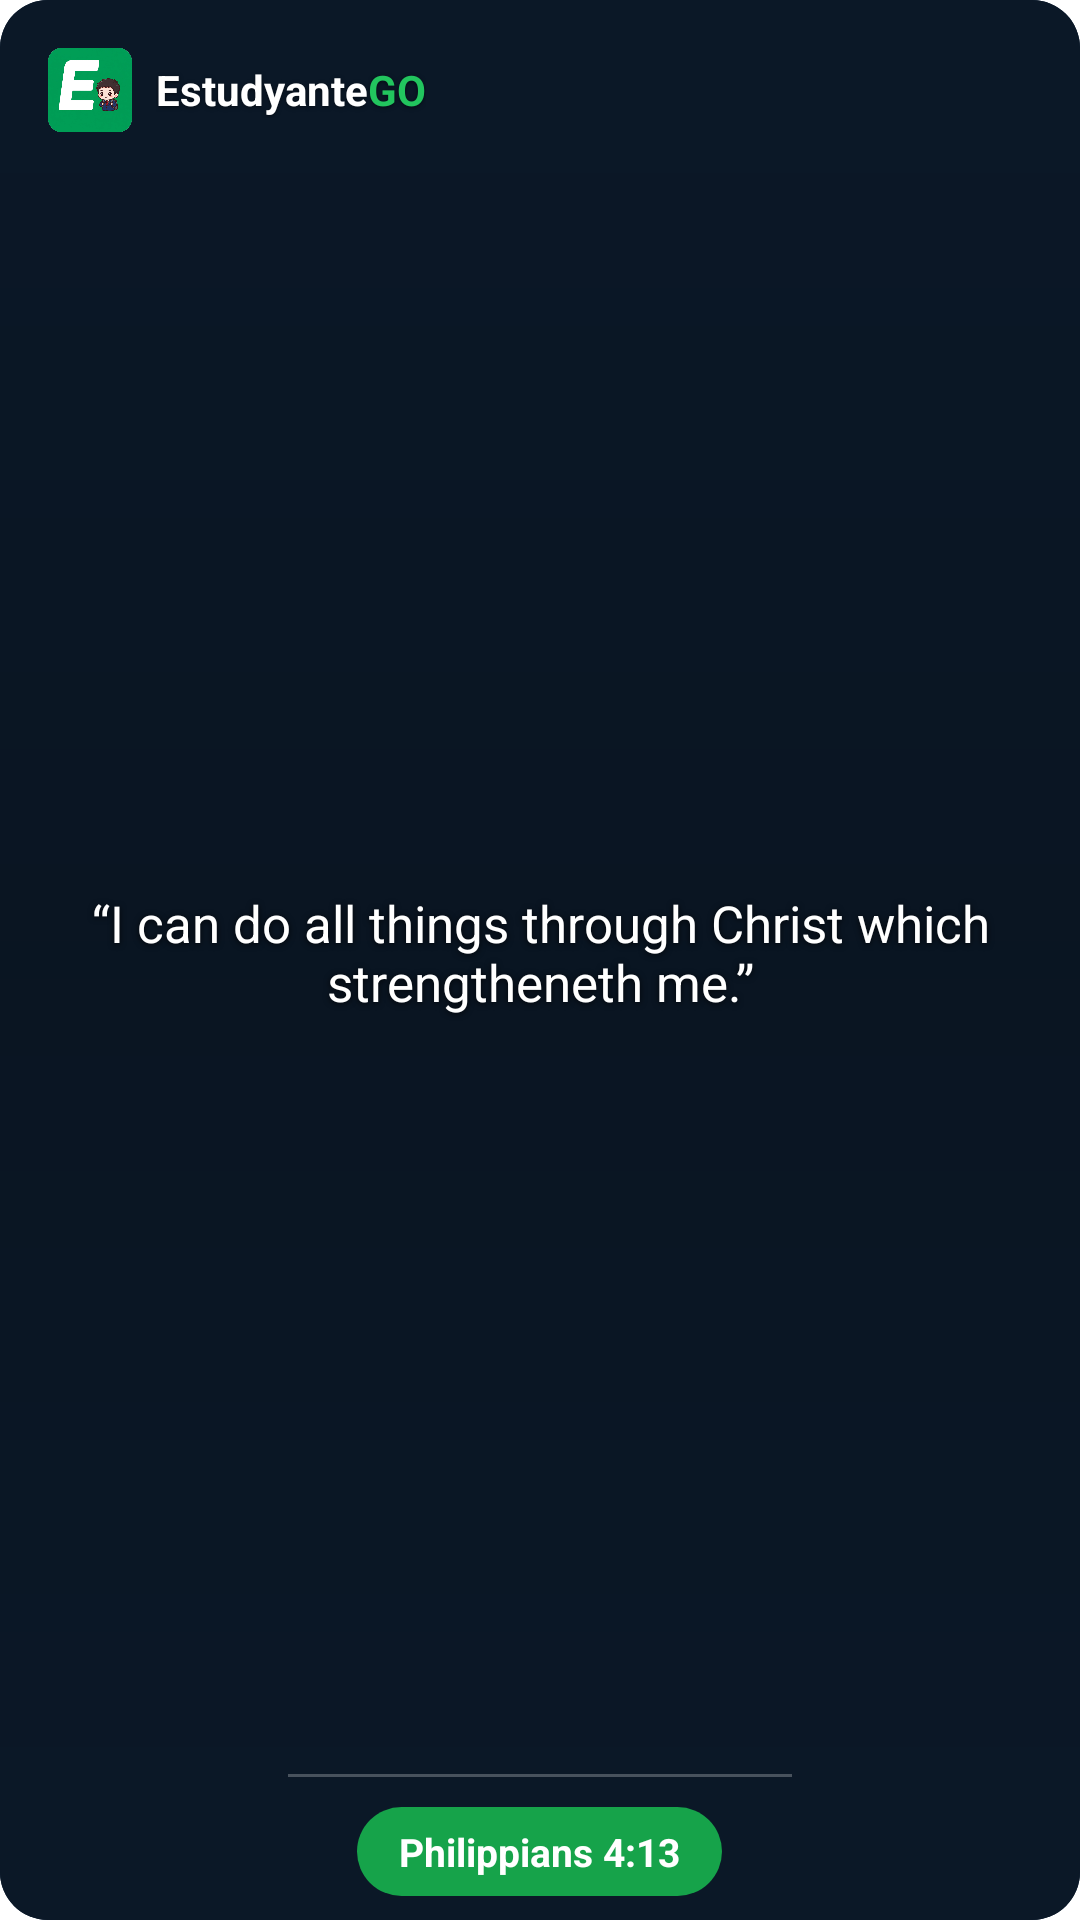

Layout XML and referenced resources for this Android screen:
<!-- AndroidManifest.xml: fallback theme Theme.MaterialComponents.DayNight.NoActionBar -->
<!-- res/layout/bible_verse_widget_preview.xml -->
<?xml version="1.0" encoding="utf-8"?>
<FrameLayout xmlns:android="http://schemas.android.com/apk/res/android"
    android:id="@+id/widget_root"
    android:layout_width="match_parent"
    android:layout_height="match_parent"
    android:background="@drawable/bible_widget_card_background">

    <ImageView
        android:layout_width="match_parent"
        android:layout_height="match_parent"
        android:background="@drawable/bible_widget_card_background"
        android:scaleType="centerCrop"
        android:contentDescription="@null" />

    
    <ImageView
        android:layout_width="match_parent"
        android:layout_height="match_parent"
        android:background="@drawable/bible_widget_text_scrim"
        android:contentDescription="@null" />

    
    <LinearLayout
        android:layout_width="match_parent"
        android:layout_height="match_parent"
        android:orientation="vertical"
        android:paddingTop="16dp"
        android:paddingStart="16dp"
        android:paddingEnd="16dp"
        android:paddingBottom="8dp">

        <LinearLayout
            android:layout_width="match_parent"
            android:layout_height="wrap_content"
            android:orientation="horizontal"
            android:gravity="center_vertical">

            <ImageView
                android:layout_width="28dp"
                android:layout_height="28dp"
                android:src="@drawable/launch_image"
                android:contentDescription="@null" />

            <TextView
                android:layout_width="wrap_content"
                android:layout_height="wrap_content"
                android:layout_marginStart="8dp"
                android:text="Estudyante"
                android:textColor="#FFFFFF"
                android:textSize="14sp"
                android:textStyle="bold"
                android:shadowColor="#80000000"
                android:shadowRadius="3"
                android:shadowDy="1" />

            <TextView
                android:layout_width="wrap_content"
                android:layout_height="wrap_content"
                android:text="GO"
                android:textColor="#22C55E"
                android:textSize="14sp"
                android:textStyle="bold"
                android:shadowColor="#80000000"
                android:shadowRadius="3"
                android:shadowDy="1" />
        </LinearLayout>

        <TextView
            android:layout_width="match_parent"
            android:layout_height="0dp"
            android:layout_weight="1"
            android:gravity="center"
            android:text="“I can do all things through Christ which strengtheneth me.”"
            android:textColor="#FFFFFF"
            android:textSize="17sp"
            android:shadowColor="#CC000000"
            android:shadowRadius="5"
            android:shadowDy="1"
            android:maxLines="4"
            android:ellipsize="end" />

        
        <ImageView
            android:layout_width="match_parent"
            android:layout_height="1dp"
            android:layout_marginStart="80dp"
            android:layout_marginEnd="80dp"
            android:background="#40FFFFFF" />

        <TextView
            android:layout_width="wrap_content"
            android:layout_height="wrap_content"
            android:layout_gravity="center_horizontal"
            android:layout_marginTop="10dp"
            android:background="@drawable/bible_widget_ref_pill"
            android:paddingStart="14dp"
            android:paddingEnd="14dp"
            android:paddingTop="6dp"
            android:paddingBottom="6dp"
            android:text="Philippians 4:13"
            android:textColor="#FFFFFF"
            android:textSize="13sp"
            android:textStyle="bold" />
    </LinearLayout>
</FrameLayout>
<!-- resources referenced by this layout -->
<resources>
  <!-- drawable bible_widget_card_background (drawable) -->
  <shape xmlns:android="http://schemas.android.com/apk/res/android"
      android:shape="rectangle">
      <solid android:color="#0F2238" />
      <corners android:radius="16dp" />
  </shape>
  <!-- drawable bible_widget_ref_pill (drawable) -->
  <shape xmlns:android="http://schemas.android.com/apk/res/android"
      android:shape="rectangle">
      <solid android:color="#16A34A" />
      <corners android:radius="16dp" />
  </shape>
  <!-- drawable bible_widget_text_scrim (drawable) -->
  <shape xmlns:android="http://schemas.android.com/apk/res/android"
      android:shape="rectangle">
      <gradient
          android:type="linear"
          android:angle="90"
          android:startColor="#4D000000"
          android:centerColor="#66000000"
          android:endColor="#4D000000" />
      <corners android:radius="16dp" />
  </shape>
  <!-- drawable launch_image: png bitmap (drawable, 104939 bytes) -->
</resources>
